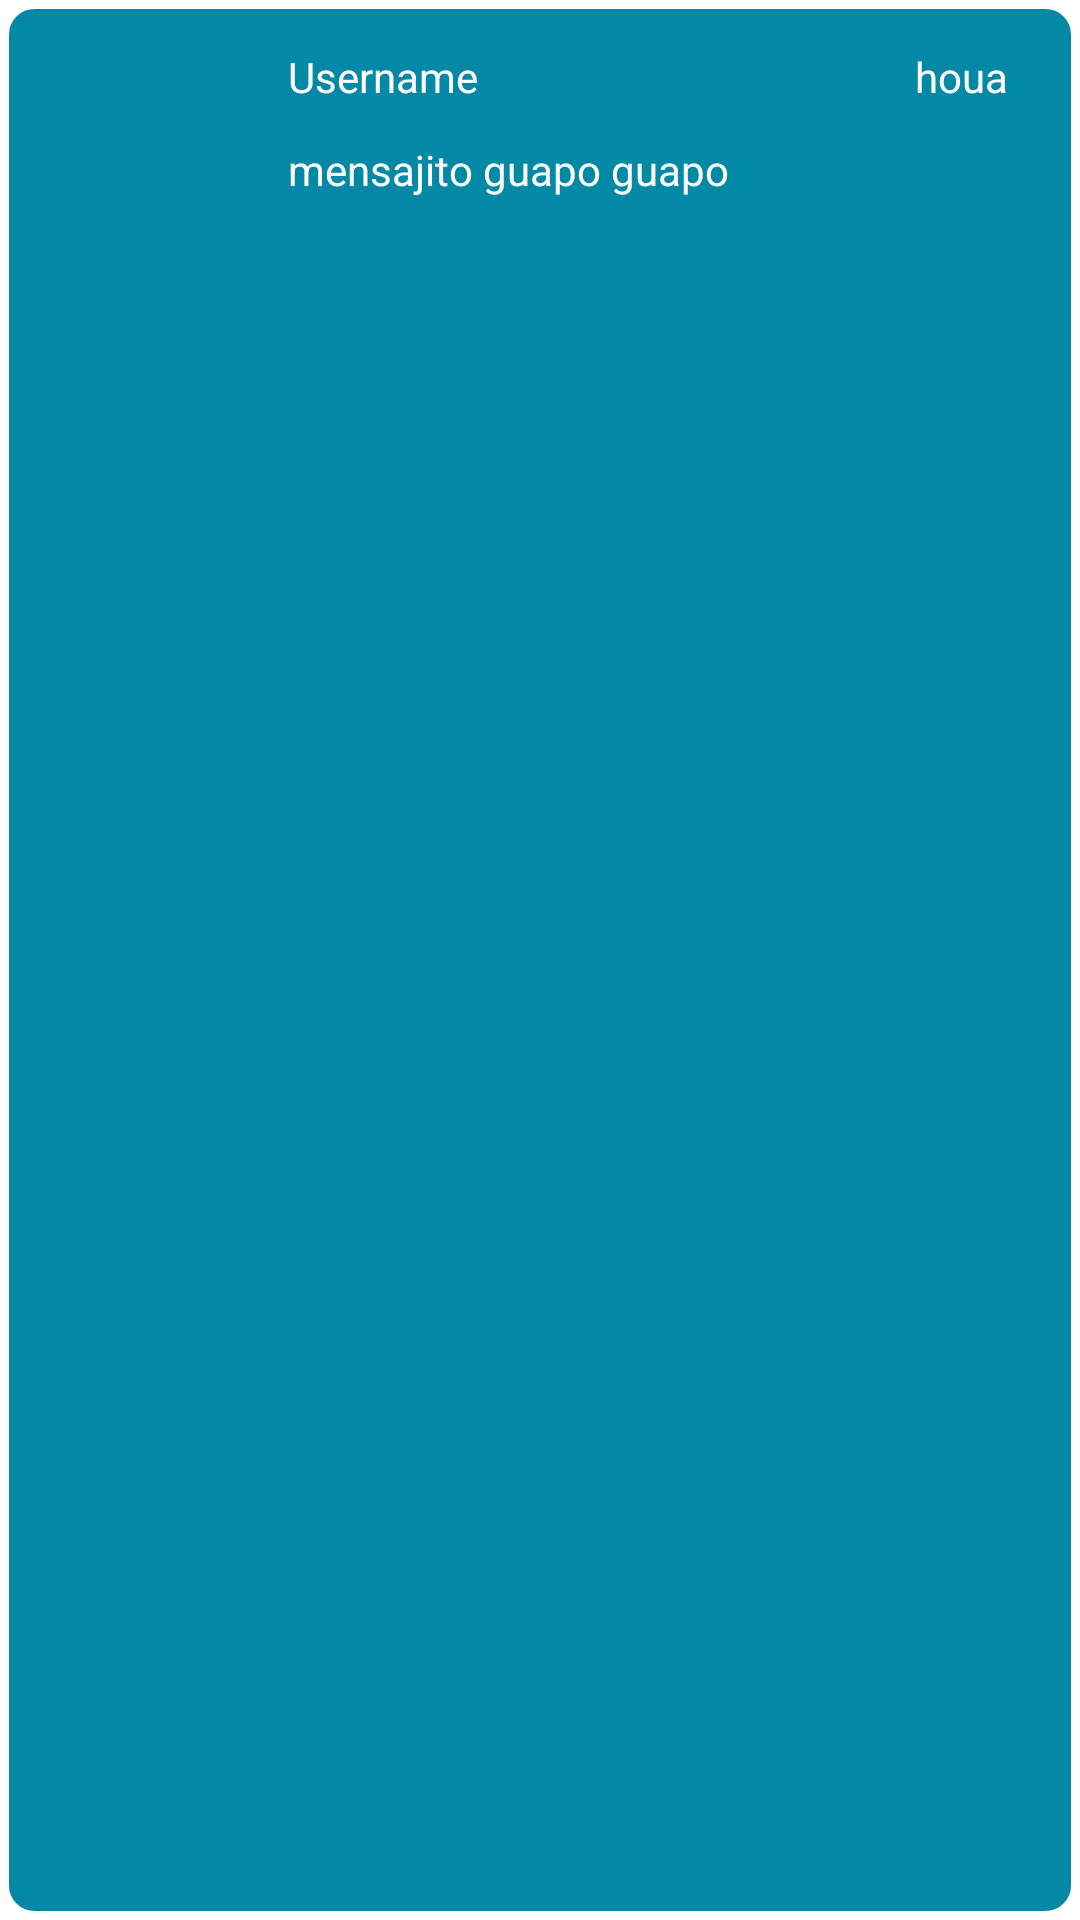

Layout XML and referenced resources for this Android screen:
<!-- AndroidManifest.xml: application theme AppTheme -->
<!-- res/layout/recycler_view.xml -->
<?xml version="1.0" encoding="utf-8"?>
<androidx.constraintlayout.widget.ConstraintLayout
    xmlns:android="http://schemas.android.com/apk/res/android"
    xmlns:app="http://schemas.android.com/apk/res-auto"
    xmlns:tools="http://schemas.android.com/tools"
    android:layout_width="match_parent"
    android:background="@drawable/layout_bg"
    android:layout_margin="5dp"
    android:layout_height="100dp">


    <ImageView
        android:id="@+id/img_chat_view"
        android:layout_width="60dp"
        android:layout_height="59dp"
        android:layout_marginStart="16dp"
        android:layout_marginTop="16dp"
        app:layout_constraintStart_toStartOf="parent"
        app:layout_constraintTop_toTopOf="parent" />

    <TextView
        android:id="@+id/text_mensaje_caht_View"
        android:layout_width="wrap_content"
        android:layout_height="28dp"
        android:textColor="@color/whiteTextColor"
        android:text="mensajito guapo guapo"
        android:layout_marginStart="20dp"
        app:layout_constraintBottom_toBottomOf="@+id/img_chat_view"
        app:layout_constraintStart_toEndOf="@+id/img_chat_view" />

    <TextView
        android:id="@+id/text_username_chat_View"
        android:layout_width="wrap_content"
        android:layout_height="20dp"
        android:textColor="@color/whiteTextColor"
        android:text="Username"
        android:layout_marginStart="20dp"
        app:layout_constraintStart_toEndOf="@+id/img_chat_view"
        app:layout_constraintTop_toTopOf="@+id/img_chat_view" />

    <TextView
        android:id="@+id/text_hora_chat_View"
        android:layout_width="wrap_content"
        android:layout_height="wrap_content"
        android:layout_marginTop="16dp"
        android:text="houa"
        android:textColor="@color/whiteTextColor"
        android:layout_marginEnd="24dp"
        app:layout_constraintEnd_toEndOf="parent"
        app:layout_constraintTop_toTopOf="parent" />
</androidx.constraintlayout.widget.ConstraintLayout>
<!-- resources referenced by this layout -->
<resources>
  <color name="whiteTextColor">#fff</color>
  <!-- drawable layout_bg (drawable) -->
  <?xml version="1.0" encoding="utf-8"?>
  <shape xmlns:android="http://schemas.android.com/apk/res/android">
      <solid android:color="@color/colorAccent"/>
      <stroke android:width="3dp" android:color="#FFFFFF" />
      <corners android:radius="10dp"/>
      <padding android:left="0dp" android:top="0dp" android:right="0dp" android:bottom="0dp" />
  </shape>
  <style name="AppTheme" parent="Theme.MaterialComponents.DayNight">
          <item name="colorPrimary">@color/colorPrimary</item>
          <item name="colorPrimaryDark">@color/colorPrimaryDark</item>
          <item name="colorAccent">@color/colorAccent</item>
          <item name="android:windowTranslucentNavigation">true</item>
          <item name="android:windowTranslucentStatus">false</item>
          <item name="android:statusBarColor" tools:targetApi="l">@color/colorAccent</item>
  
      </style>
  <color name="colorAccent">#0388A6</color>
  <color name="colorPrimary">#FFFFFF</color>
  <color name="colorPrimaryDark">#000</color>
</resources>
